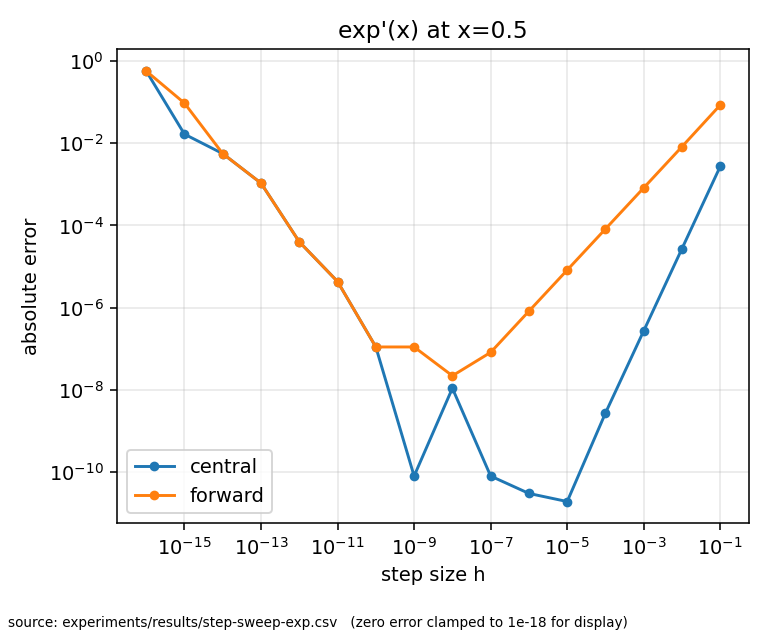

The data file committed next to this chart (first rows):
schema_version, function_id, method_id, x, h, estimate, reference, absolute_error, relative_error, status
1, exp, forward, 0.5, 0.1, 1.734, 1.649, 0.08525, 0.05171, ok
1, exp, central, 0.5, 0.1, 1.651, 1.649, 0.002749, 0.001668, ok
1, exp, forward, 0.5, 0.01, 1.657, 1.649, 0.008271, 0.005017, ok
1, exp, central, 0.5, 0.01, 1.649, 1.649, 2.7478825246785021e-05, 1.6666750005060684e-05, ok
1, exp, forward, 0.5, 0.001, 1.65, 1.649, 0.0008246, 0.0005002, ok
1, exp, central, 0.5, 0.001, 1.649, 1.649, 2.7478688036097765e-07, 1.6666666782572025e-07, ok
1, exp, forward, 0.5, 0.0001, 1.649, 1.649, 8.2438810687257558e-05, 5.000166623206722e-05, ok
1, exp, central, 0.5, 0.0001, 1.649, 1.649, 2.7471562802361404e-09, 1.6662345109853303e-09, ok
1, exp, forward, 0.5, 1.0000000000000001e-05, 1.649, 1.649, 8.2436140338426611e-06, 5.0000046583629123e-06, ok
1, exp, central, 0.5, 1.0000000000000001e-05, 1.649, 1.649, 1.9338086687525902e-11, 1.1729142476165179e-11, ok
1, exp, forward, 0.5, 9.9999999999999995e-07, 1.649, 1.649, 8.2437103632315711e-07, 5.0000630850907177e-07, ok
1, exp, central, 0.5, 9.9999999999999995e-07, 1.649, 1.649, 3.0440538978382392e-11, 1.8463120188566404e-11, ok
1, exp, forward, 0.5, 9.9999999999999995e-08, 1.649, 1.649, 8.2075922058777451e-08, 4.9781563152832965e-08, ok
1, exp, central, 0.5, 9.9999999999999995e-08, 1.649, 1.649, 8.0581763484133262e-11, 4.887531016683874e-11, ok
1, exp, forward, 0.5, 1e-08, 1.649, 1.649, 2.2123878729018998e-08, 1.3418810760914189e-08, ok
1, exp, central, 0.5, 1e-08, 1.649, 1.649, 1.1021648482767432e-08, 6.6849677253736756e-09, ok
1, exp, forward, 0.5, 1.0000000000000001e-09, 1.649, 1.649, 1.1110288422599979e-07, 6.7387305665571982e-08, ok
1, exp, central, 0.5, 1.0000000000000001e-09, 1.649, 1.649, 8.0581763484133262e-11, 4.887531016683874e-11, ok
1, exp, forward, 0.5, 1e-10, 1.649, 1.649, 1.1110288422599979e-07, 6.7387305665571982e-08, ok
1, exp, central, 0.5, 1e-10, 1.649, 1.649, 1.1110288422599979e-07, 6.7387305665571982e-08, ok
1, exp, forward, 0.5, 9.9999999999999994e-12, 1.649, 1.649, 4.3297892142746264e-06, 2.6261499085506336e-06, ok
1, exp, central, 0.5, 9.9999999999999994e-12, 1.649, 1.649, 4.3297892142746264e-06, 2.6261499085506336e-06, ok
1, exp, forward, 0.5, 9.9999999999999998e-13, 1.649, 1.649, 4.0079131770731635e-05, 2.4309222233611424e-05, ok
1, exp, central, 0.5, 9.9999999999999998e-13, 1.649, 1.649, 4.0079131770731635e-05, 2.4309222233611424e-05, ok
1, exp, forward, 0.5, 1e-13, 1.65, 1.649, 0.00107, 0.0006491, ok
1, exp, central, 0.5, 1e-13, 1.65, 1.649, 0.00107, 0.0006491, ok
1, exp, forward, 0.5, 1e-14, 1.643, 1.649, 0.005591, 0.003391, ok
1, exp, central, 0.5, 1e-14, 1.643, 1.649, 0.005591, 0.003391, ok
1, exp, forward, 0.5, 1.0000000000000001e-15, 1.554, 1.649, 0.09441, 0.05726, ok
1, exp, central, 0.5, 1.0000000000000001e-15, 1.665, 1.649, 0.01661, 0.01008, ok
1, exp, forward, 0.5, 9.9999999999999998e-17, 2.22, 1.649, 0.5717, 0.3468, ok
1, exp, central, 0.5, 9.9999999999999998e-17, 2.22, 1.649, 0.5717, 0.3468, ok
